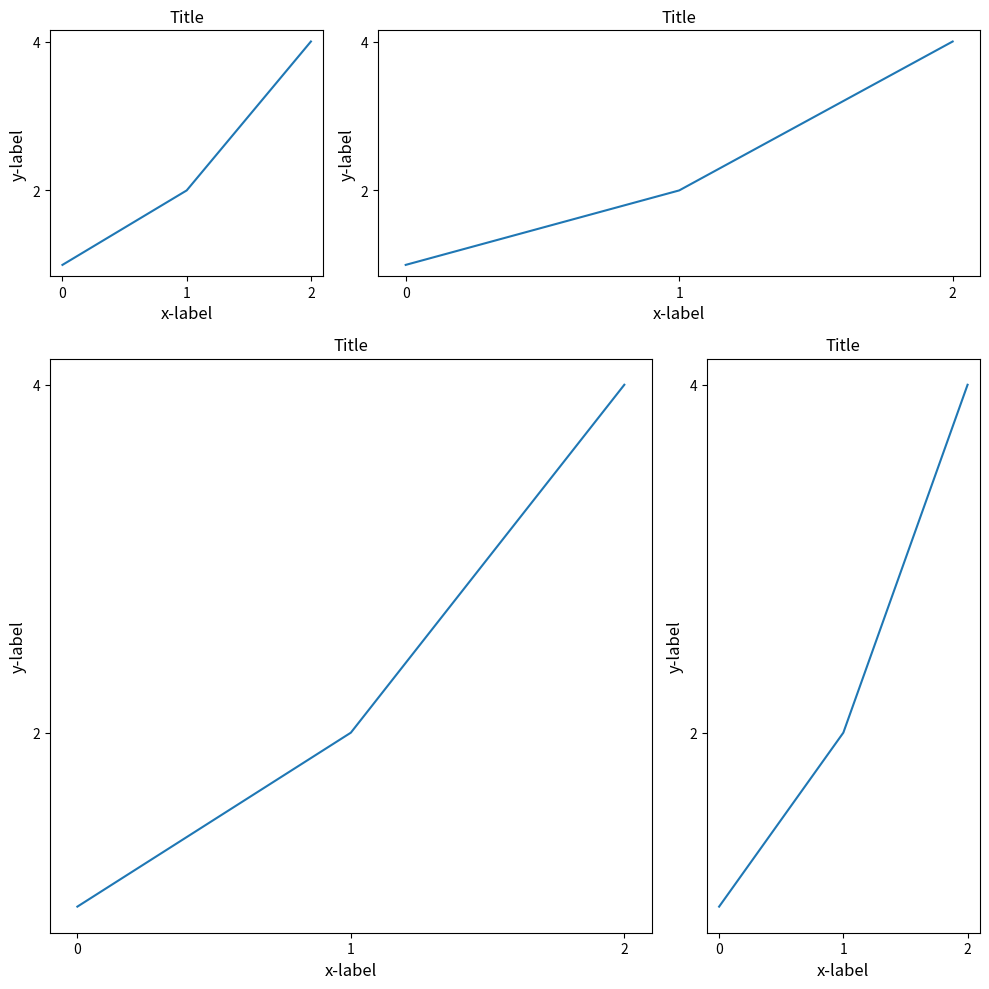

Here is the Python script that generated this plot:
# -*- coding: utf-8 -*-
from matplotlib import pyplot as plt
def example_plot(ax, fontsize=12):
     ax.plot([1, 2, 4])
     ax.locator_params(nbins=3)
     ax.set_xlabel('x-label', fontsize=fontsize)
     ax.set_ylabel('y-label', fontsize=fontsize)
     ax.set_title('Title', fontsize=fontsize)

plt.close('all')
fig, ax = plt.subplots()
example_plot(ax, fontsize=24)

plt.close('all')
fig = plt.figure(figsize=(10,10))

ax1 = plt.subplot2grid((3, 3), (0, 0))
ax2 = plt.subplot2grid((3, 3), (0, 1), colspan=2)
ax3 = plt.subplot2grid((3, 3), (1, 0), colspan=2, rowspan=2)
ax4 = plt.subplot2grid((3, 3), (1, 2), rowspan=2)

example_plot(ax1)
example_plot(ax2)
example_plot(ax3)
example_plot(ax4)

plt.tight_layout()